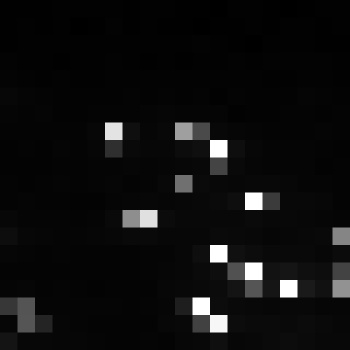

Data behind this chart, as committed beside it:
, xmin, ymin, lat, lon, area, perimeter, max_nanowatts, min_nanowatts, moonlight_illumination, clear_sky_confidence, mean_nanowatts
0, 984, 3827, -6.337, -6.337, 1.0, 0.0, 43.76, 0.06553, 11.86, 0.0, 6.558
